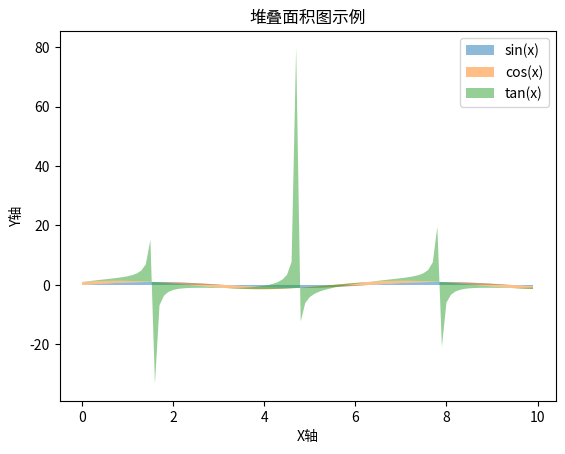

Recreate this plot in Python.
import numpy as np
import matplotlib.pyplot as plt

# 创建示例数据
x = np.arange(0, 10, 0.1)
y1 = np.sin(x)
y2 = np.cos(x)
y3 = np.tan(x)

# 创建堆叠面积图
fig, ax = plt.subplots()

ax.fill_between(x, y1, label='sin(x)', alpha=0.5)
ax.fill_between(x, y1, y1+y2, label='cos(x)', alpha=0.5)
ax.fill_between(x, y1+y2, y1+y2+y3, label='tan(x)', alpha=0.5)

# 添加标签和图例
ax.set_xlabel('X轴')
ax.set_ylabel('Y轴')
ax.set_title('堆叠面积图示例')
ax.legend()

plt.show()
